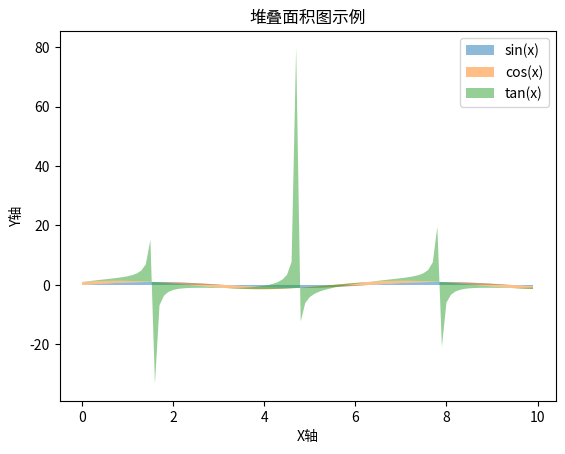

Recreate this plot in Python.
import numpy as np
import matplotlib.pyplot as plt

# 创建示例数据
x = np.arange(0, 10, 0.1)
y1 = np.sin(x)
y2 = np.cos(x)
y3 = np.tan(x)

# 创建堆叠面积图
fig, ax = plt.subplots()

ax.fill_between(x, y1, label='sin(x)', alpha=0.5)
ax.fill_between(x, y1, y1+y2, label='cos(x)', alpha=0.5)
ax.fill_between(x, y1+y2, y1+y2+y3, label='tan(x)', alpha=0.5)

# 添加标签和图例
ax.set_xlabel('X轴')
ax.set_ylabel('Y轴')
ax.set_title('堆叠面积图示例')
ax.legend()

plt.show()
